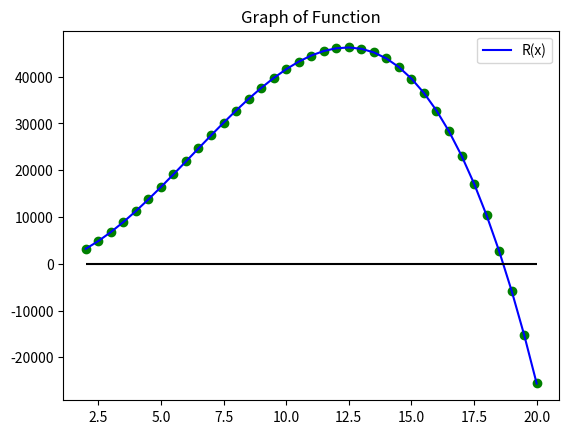

Write Python code to recreate this figure. (Note: this script raises an exception after producing the figure.)
import matplotlib.pyplot
from matplotlib.pyplot import *
import numpy
from numpy import *
import math
def f(x):
    return -48*x**3 + 896*x**2

#Create Graph Window
xmin = 2
xmax = 20
ymin = -1500
ymax = 1500

#Set up Graph
figure()
x = arange(xmin,xmax+0.5,0.5)
y = []
for i in x:
    a = f(i)
    y = y +[a]
    print('@ X = {}, R(x) = {}'.format(i,a))
plot(x,y,'b')
scatter(x,y,c='green')
title('Graph of Function')
hlines(0,xmin,xmax,color = 'k')
legend(['R(x)'])
show()

def extrema(a,b,c):
    '''For three input values a, b, c, this function will tell you if b is an extrema point, max or min.
    Will output Boolean True or False.'''
    x = max(a,b,c) 
    z = min(a,b,c) 
    epsilon = 0.0000001 
    result = False
    if abs(b-x) < epsilon:
        result = True
    if abs(b-z) < epsilon:
        result = True
    return result

xa = 2              ############################################################################################
xb = 25               ############################################################################################

n = 1000
delta = (xb-xa)/n
x = np.arange(xa, xb + delta, delta)
y = []
for i in x:
    y = y + [f(i)]

value = [False] 
value = value*len(x)

L = len(x)
value[0] = True
value[L-1] = True

for x_index in range(L-2):
    first_x = x[x_index]
    second_x = x[x_index + 1]
    third_x = x[x_index + 2]  
    a = f(first_x)
    b = f(second_x)
    c = f(third_x)
    is_second_x_extrema = extrema(a,b,c)
    value[x_index + 1] = is_second_x_extrema 

max_value = max(y) 
min_value = min(y) 

error = 0.0000001
figure()
for k in range(L):
    if value[k] is True:
        scatter(x[k],y[k], s = 60, c = 'y')
        print('x value : {} y value: {}'.format(x[k],round(y[k],4)))
        if abs(max_value - y[k]) < error:
            scatter(x[k],y[k],s=60,c='r')
            print('Absolue Max: {} @ {}'.format(round(y[k],4),x[k]))
        if abs(min_value - y[k]) < error:
            scatter(x[k],y[k],s=60,c='b')
            print('Absolute Min: {} @ {}'.format(round(y[k],4),x[k]))
plot(x,y,c='k')
xlabel('x-axis')
ylabel('y-axis')
title('Plot showing absolute and relative extrema')
show()
